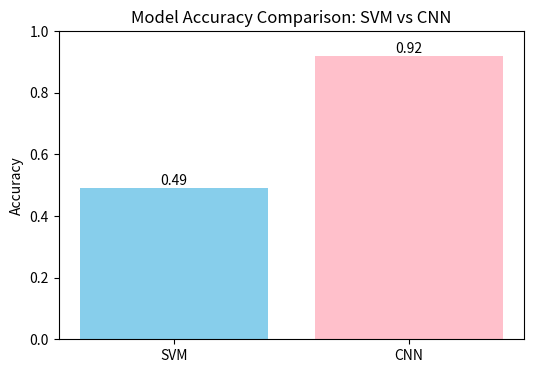

Source code (Python):

import matplotlib.pyplot as plt

# models & accuracies
models = ["SVM", "CNN"]
accuracies = [0.49, 0.92]  

# plot
plt.figure(figsize=(6, 4))
plt.bar(models, accuracies, color=["skyblue", "pink"])
plt.ylim(0, 1)
plt.ylabel("Accuracy")
plt.title("Model Accuracy Comparison: SVM vs CNN")
for i, v in enumerate(accuracies):
    plt.text(i, v + 0.01, f"{v:.2f}", ha="center")
plt.show()
